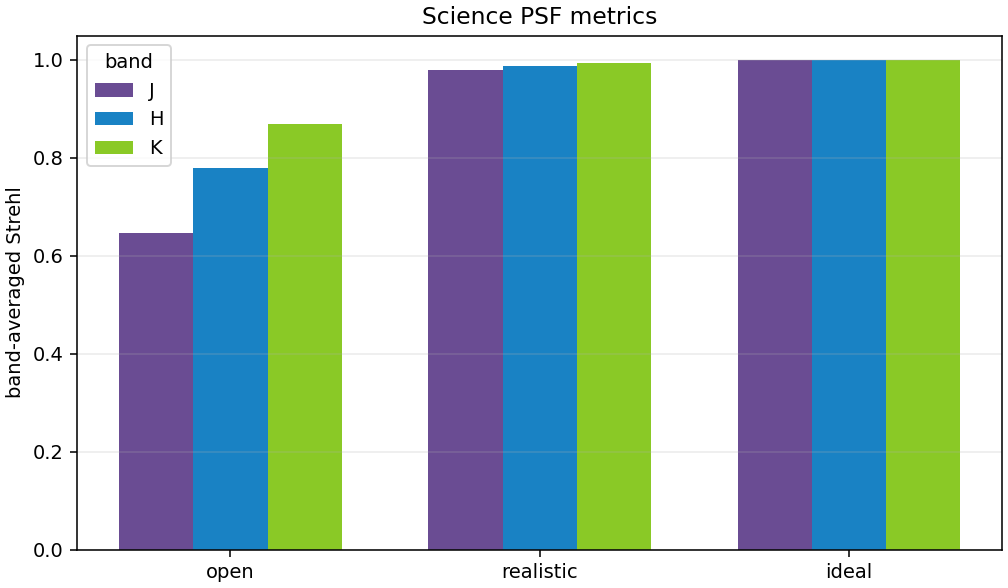

Values plotted in this chart, from the file beside it:
case_name, band_name, effective_wavelength_m, opd_rms_nm, strehl_peak, strehl_marechal, marechal_abs_error, fwhm_px, fwhm_lambda_over_d, fwhm_arcsec, ee50_px, ee50_lambda_over_d, ee50_arcsec, ee80_px, ee80_lambda_over_d, ee80_arcsec, halo_fraction, halo_inner_lambda_over_d, source_class, source_note
open_loop, J, 1.2412136241640897e-06, 130.5, 0.646, 0.6444, 0.001578, 4.675, 0.9351, 0.1196, 3.745, 0.7489, 0.09564, 8.028, 1.606, 0.2052, 0.07614, 3.0, synthetic_assumed, Synthetic PSF diagnostic computed from a…
open_loop, H, 1.6497145089780232e-06, 130.5, 0.7802, 0.78, 0.0002762, 4.472, 0.8944, 0.1521, 3.532, 0.7063, 0.1202, 7.368, 1.474, 0.2505, 0.07082, 3.0, synthetic_assumed, Synthetic PSF diagnostic computed from a…
open_loop, K, 2.19091659266129e-06, 130.5, 0.8687, 0.8687, 3.934012273257704e-05, 4.374, 0.8749, 0.1977, 2.915, 0.5831, 0.1318, 6.555, 1.311, 0.2961, 0.06819, 3.0, synthetic_assumed, Synthetic PSF diagnostic computed from a…
ideal_closed_loop, J, 1.2412136241640897e-06, 0.0, 1, 1, 0.0, 4.263, 0.8525, 0.1091, 2.633, 0.5267, 0.06742, 4.743, 0.9487, 0.1214, 0.06513, 3.0, synthetic_assumed, Synthetic PSF diagnostic computed from a…
ideal_closed_loop, H, 1.6497145089780232e-06, 0.0, 1.0, 1.0, 0.0, 4.263, 0.8525, 0.145, 2.633, 0.5267, 0.0896, 4.743, 0.9487, 0.1614, 0.06513, 3.0, synthetic_assumed, Synthetic PSF diagnostic computed from a…
ideal_closed_loop, K, 2.19091659266129e-06, 0.0, 1.0, 1.0, 0.0, 4.263, 0.8525, 0.1926, 2.633, 0.5267, 0.119, 4.743, 0.9487, 0.2144, 0.06513, 3.0, synthetic_assumed, Synthetic PSF diagnostic computed from a…
realistic_closed_loop, J, 1.2412136241640897e-06, 28.71, 0.9789, 0.9789, 5.372857088147586e-07, 4.279, 0.8557, 0.1095, 2.825, 0.5651, 0.0723, 4.782, 0.9563, 0.1223, 0.06557, 3.0, synthetic_assumed, Synthetic PSF diagnostic computed from a…
realistic_closed_loop, H, 1.6497145089780232e-06, 28.71, 0.988, 0.988, 2.1006736604925735e-07, 4.272, 0.8543, 0.1454, 2.741, 0.5482, 0.09326, 4.743, 0.9487, 0.1614, 0.06538, 3.0, synthetic_assumed, Synthetic PSF diagnostic computed from a…
realistic_closed_loop, K, 2.19091659266129e-06, 28.71, 0.9932, 0.9932, 7.431293255581502e-08, 4.268, 0.8535, 0.1929, 2.694, 0.5388, 0.1217, 4.743, 0.9487, 0.2144, 0.06527, 3.0, synthetic_assumed, Synthetic PSF diagnostic computed from a…
